The GitHub repository iz0301/AFRL-Capstone-2020 contains a labelled image folder "defect_type" with 3 categories: eraser mark defect, none, pencil mark defect. Examples follow, each with its label.

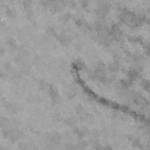
Label: pencil mark defect

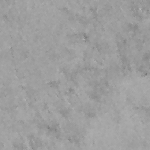
Label: eraser mark defect

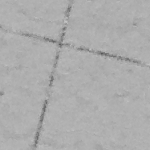
Label: pencil mark defect

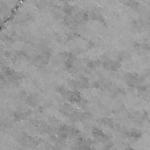
Label: eraser mark defect

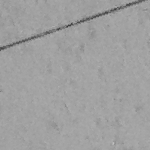
Label: none

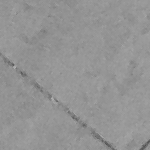
Label: none
